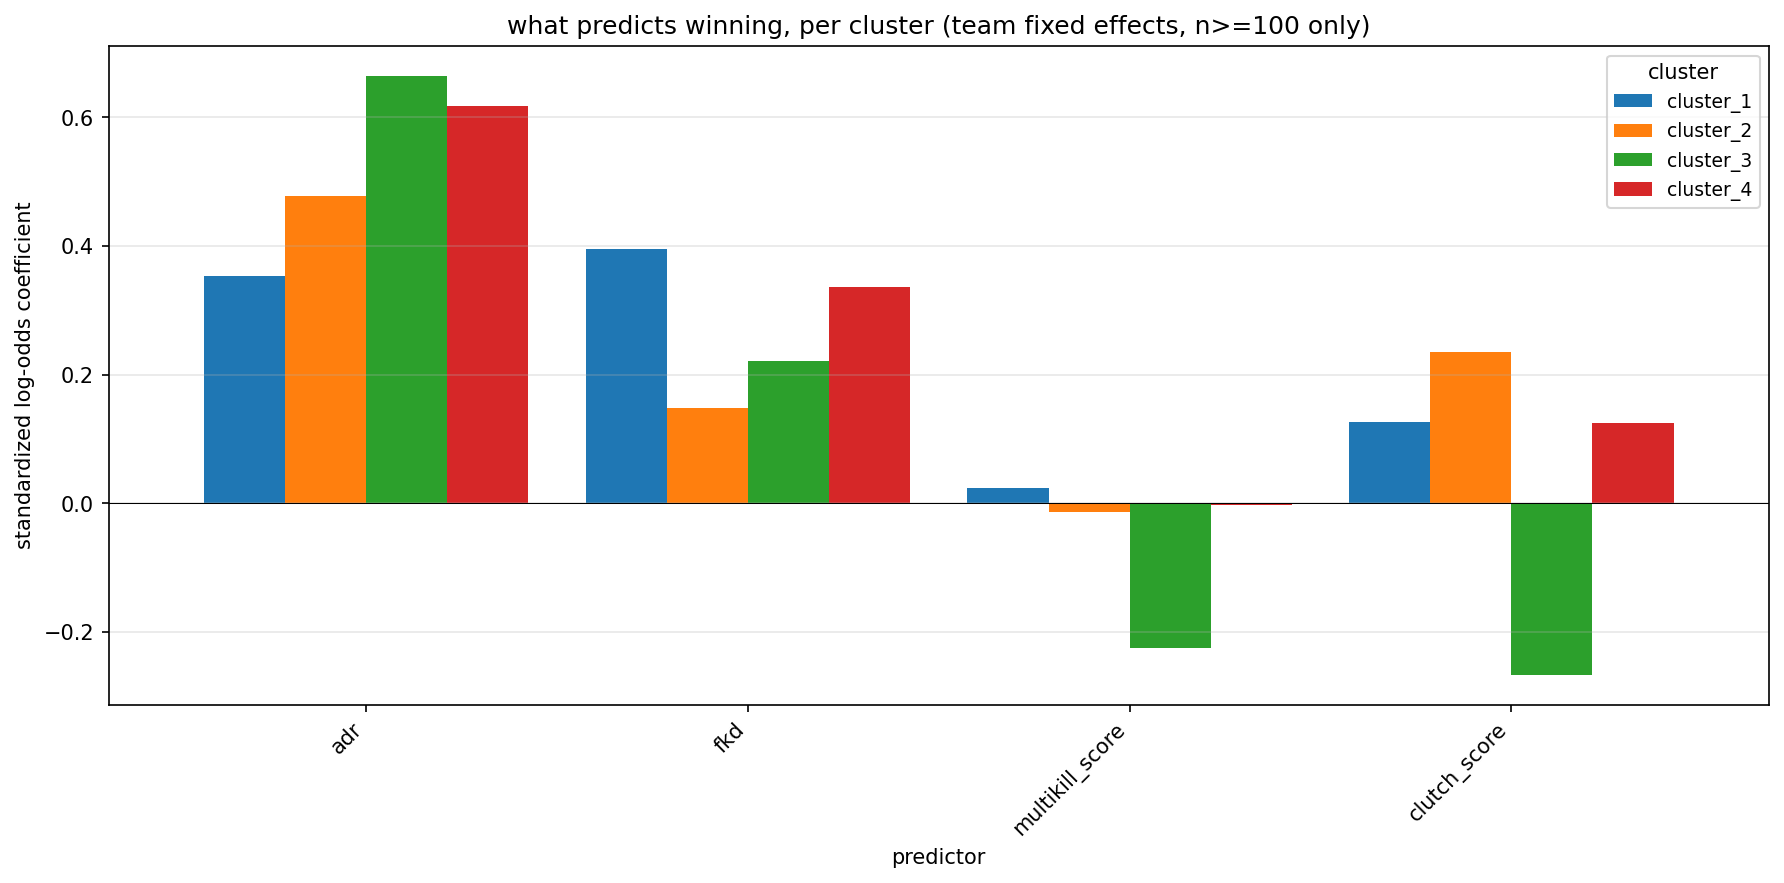

Source data for this figure (header and first rows):
, cluster_1, cluster_2, cluster_3, cluster_4
adr, 0.3533, 0.4774, 0.6638, 0.6172
fkd, 0.3956, 0.149, 0.2213, 0.3362
multikill_score, 0.02394, -0.01357, -0.2245, -0.001929
clutch_score, 0.127, 0.2348, -0.2661, 0.1247
